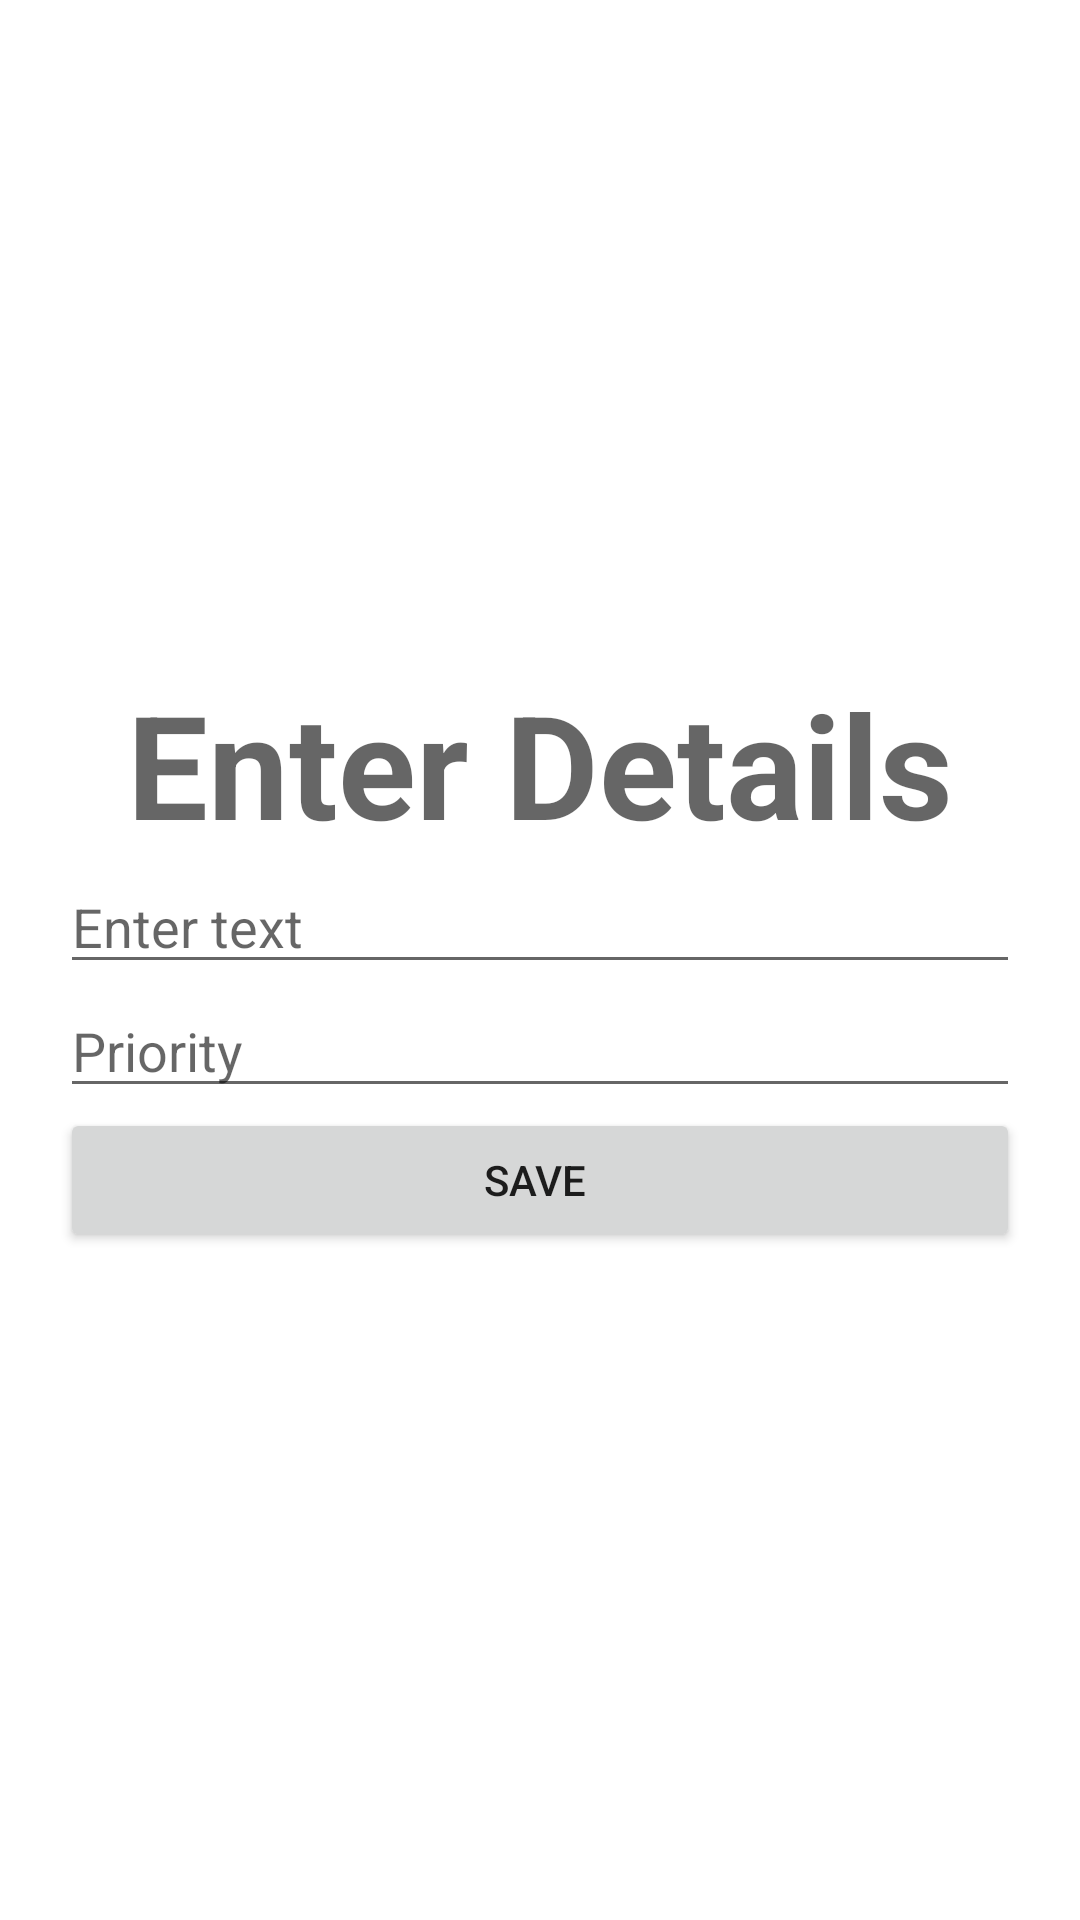

Write the Android layout XML for this screen, with the resource values it uses.
<!-- AndroidManifest.xml: application theme Theme.Affirmation -->
<!-- res/layout/activity_todo_create_card.xml -->
<?xml version="1.0" encoding="utf-8"?>
<LinearLayout xmlns:android="http://schemas.android.com/apk/res/android"
    xmlns:tools="http://schemas.android.com/tools"
    android:layout_width="match_parent"
    android:layout_height="match_parent"
    android:gravity="center"
    android:orientation="vertical"
    android:padding="20dp"
    tools:context=".TodoCreateCard">


    <TextView
        android:id="@+id/textView4"
        style="@style/TextAppearance.MaterialComponents.Headline3"
        android:layout_width="match_parent"
        android:layout_height="wrap_content"
        android:text="Enter Details"
        android:textAlignment="center"
        android:textStyle="bold" />

    <EditText
        android:id="@+id/createTitle"
        android:layout_width="match_parent"
        android:layout_height="wrap_content"
        android:ems="10"
        android:hint="Enter text"
        android:inputType="textPersonName" />

    <EditText
        android:id="@+id/createPriority"
        android:layout_width="match_parent"
        android:layout_height="wrap_content"
        android:ems="10"
        android:hint="Priority"
        android:inputType="textPersonName" />

    <Button
        android:id="@+id/todoSave"
        android:layout_width="match_parent"
        android:layout_height="wrap_content"
        android:text="Save " />
</LinearLayout>
<!-- resources referenced by this layout -->
<resources>
  <style name="Theme.Affirmation" parent="Theme.MaterialComponents.DayNight.NoActionBar">
          
          <item name="colorPrimary">@color/purple_500</item>
          <item name="colorPrimaryVariant">@color/purple_700</item>
          <item name="colorOnPrimary">@color/white</item>
          
          <item name="colorSecondary">@color/teal_200</item>
          <item name="colorSecondaryVariant">@color/teal_700</item>
          <item name="colorOnSecondary">@color/black</item>
          
          <item name="android:statusBarColor" tools:targetApi="l">?attr/colorPrimaryVariant</item>
          
      </style>
  <!-- not gathered from this repository: default colours our renderer supplied (Android Studio template values) -->
  <color name="purple_500">#FF6200EE</color>
  <color name="purple_700">#FF3700B3</color>
  <color name="teal_200">#FF03DAC5</color>
  <color name="teal_700">#FF018786</color>
  <color name="black">#FF000000</color>
  <color name="white">#FFFFFFFF</color>
</resources>
